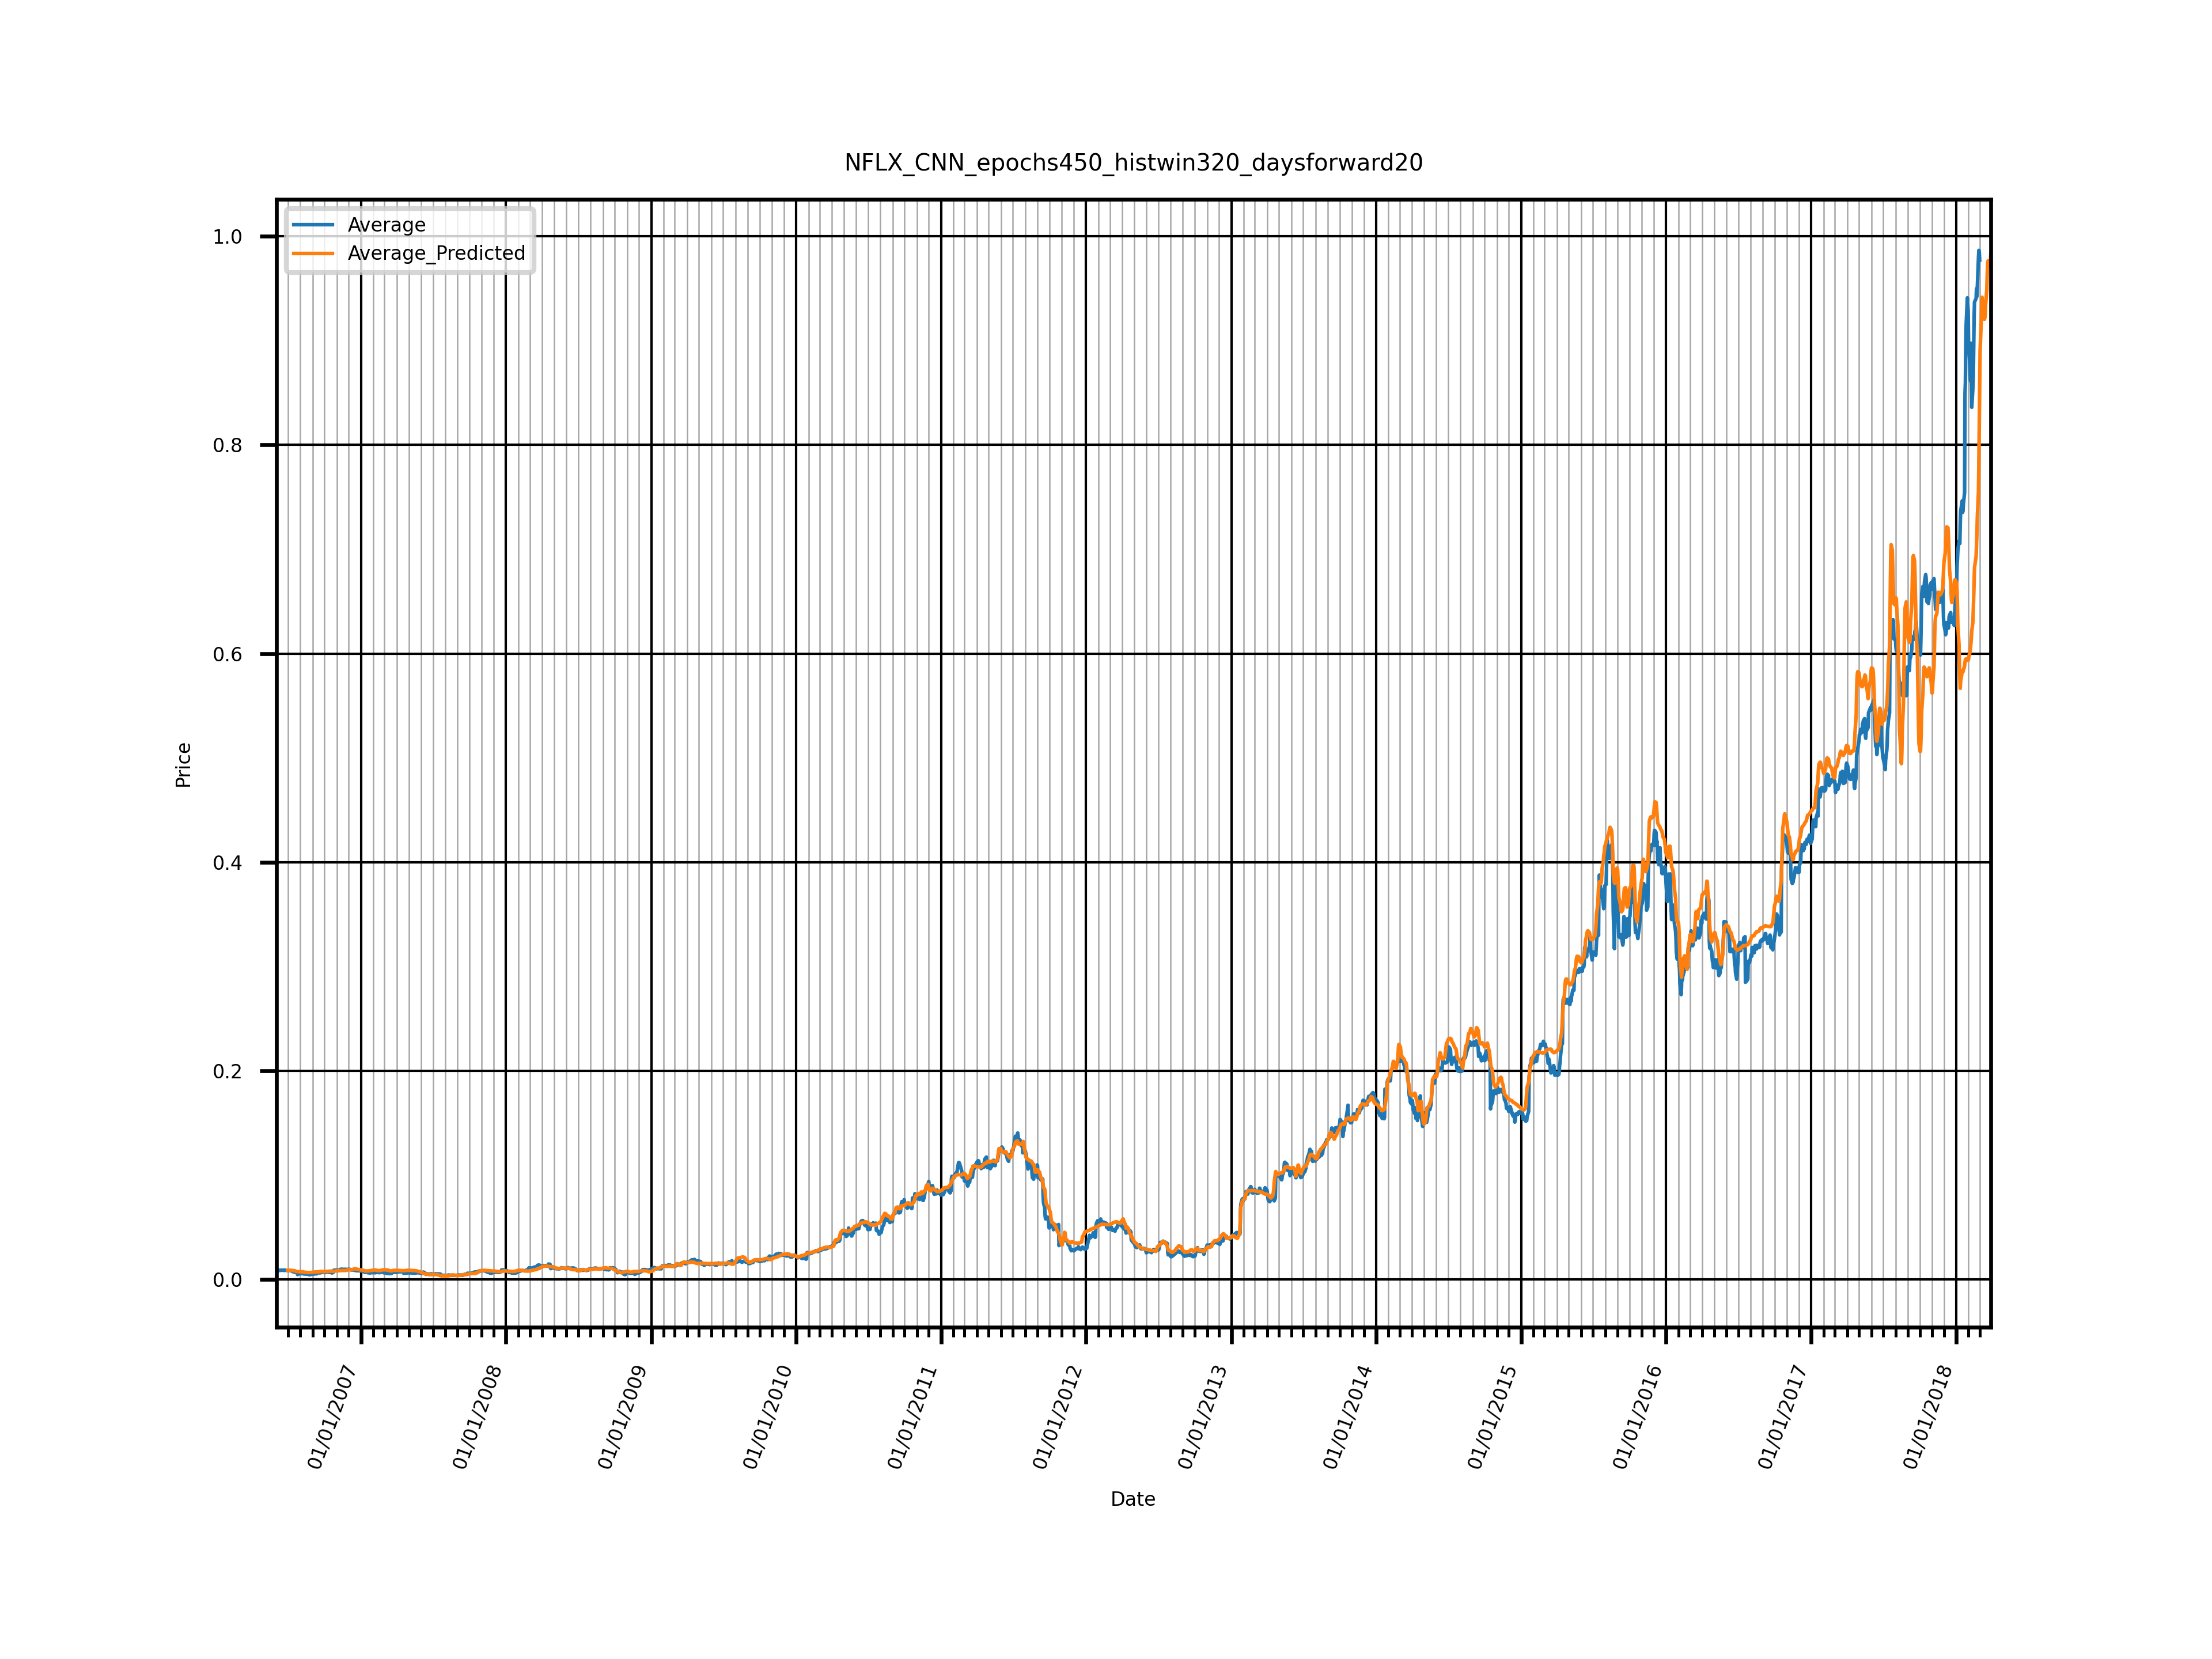

The data file committed next to this chart (first rows):
Date, Average, Average_Predicted, Close, Close_Predicted, High, High_Predicted, Low, Low_Predicted, Open, Open_Predicted, PercentageDeviation
2006-06-02, 0.009332, , 0.009186, , 0.009577, , 0.009114, , 0.009452, , 
2006-06-05, 0.009008, , 0.008863, , 0.009341, , 0.008728, , 0.009099, , 
2006-06-06, 0.008761, , 0.008675, , 0.008916, , 0.008535, , 0.008916, , 
2006-06-07, 0.008581, , 0.008438, , 0.008839, , 0.008371, , 0.008675, , 
2006-06-08, 0.008686, , 0.009104, , 0.009162, , 0.008149, , 0.008328, , 
2006-06-09, 0.009007, , 0.008984, , 0.009138, , 0.008776, , 0.009128, , 
2006-06-12, 0.008816, , 0.008767, , 0.008993, , 0.008569, , 0.008936, , 
2006-06-13, 0.00889, , 0.008989, , 0.00921, , 0.00868, , 0.00868, , 
2006-06-14, 0.009119, , 0.009206, , 0.009307, , 0.008897, , 0.009066, , 
2006-06-15, 0.00913, , 0.009066, , 0.009423, , 0.00881, , 0.00922, , 
2006-06-16, 0.0089, , 0.008786, , 0.009075, , 0.008694, , 0.009046, , 
2006-06-19, 0.00904, , 0.00922, , 0.009293, , 0.008757, , 0.008892, , 
2006-06-20, 0.008879, , 0.008767, , 0.009085, , 0.008627, , 0.009037, , 
2006-06-21, 0.008753, , 0.00881, , 0.008863, , 0.008506, , 0.008834, , 
2006-06-22, 0.009148, , 0.009051, , 0.009447, , 0.008858, , 0.009234, , 
2006-06-23, 0.008948, , 0.008892, , 0.009075, , 0.008849, , 0.008974, , 
2006-06-26, 0.009052, , 0.009066, , 0.009234, , 0.008955, , 0.008955, , 
2006-06-27, 0.008892, , 0.008685, , 0.009124, , 0.008665, , 0.009095, , 
2006-06-28, 0.008617, , 0.008516, , 0.008791, , 0.008376, , 0.008786, , 
2006-06-29, 0.008681, , 0.008805, , 0.008853, , 0.00853, , 0.008535, , 
2006-06-30, 0.008786, 0.008936, 0.008829, 0.008848, 0.008979, 0.00916, 0.008487, 0.008633, 0.008849, 0.00908, 0.01711
2006-07-03, 0.008874, 0.008936, 0.008844, 0.008848, 0.008998, 0.009161, 0.008752, 0.008633, 0.008902, 0.009079, 0.007036
2006-07-05, 0.008624, 0.008929, 0.008554, 0.008841, 0.008771, 0.009154, 0.008453, 0.008625, 0.008718, 0.009072, 0.03534
2006-07-06, 0.008548, 0.008905, 0.008545, 0.008817, 0.008665, 0.009129, 0.008463, 0.008601, 0.00852, 0.009047, 0.04167
2006-07-07, 0.008504, 0.008863, 0.008559, 0.008775, 0.008689, 0.009087, 0.008246, 0.008559, 0.00852, 0.009005, 0.04223
2006-07-10, 0.008507, 0.008818, 0.008463, 0.008731, 0.008627, 0.009042, 0.008328, 0.008516, 0.008612, 0.008961, 0.03656
2006-07-11, 0.008108, 0.008778, 0.007922, 0.00869, 0.008453, 0.009, 0.0077, 0.008476, 0.008356, 0.008921, 0.08261
2006-07-12, 0.007743, 0.008738, 0.007565, 0.00865, 0.007951, 0.008959, 0.007517, 0.008437, 0.007937, 0.008881, 0.1286
2006-07-13, 0.007631, 0.008685, 0.007715, 0.008597, 0.007932, 0.008906, 0.007425, 0.008386, 0.007454, 0.008828, 0.1381
2006-07-14, 0.007499, 0.008609, 0.007372, 0.008521, 0.007729, 0.008828, 0.007228, 0.008312, 0.007667, 0.008753, 0.1481
2006-07-17, 0.007262, 0.008508, 0.007189, 0.008419, 0.00756, 0.008724, 0.00702, 0.008213, 0.007281, 0.008651, 0.1715
2006-07-18, 0.007021, 0.008383, 0.006991, 0.008294, 0.007218, 0.008596, 0.006701, 0.008091, 0.007174, 0.008527, 0.194
2006-07-19, 0.006993, 0.008235, 0.007131, 0.008145, 0.00715, 0.008444, 0.006755, 0.007946, 0.006938, 0.008379, 0.1775
2006-07-20, 0.007095, 0.008067, 0.006967, 0.007977, 0.007334, 0.008273, 0.006938, 0.007782, 0.00714, 0.008211, 0.137
2006-07-21, 0.006883, 0.007899, 0.006822, 0.007809, 0.006996, 0.008101, 0.006783, 0.007619, 0.006928, 0.008044, 0.1477
2006-07-24, 0.006926, 0.00775, 0.007165, 0.00766, 0.007208, 0.007949, 0.006499, 0.007473, 0.006832, 0.007895, 0.119
2006-07-25, 0.004832, 0.00764, 0.004762, 0.007549, 0.005032, 0.007836, 0.00467, 0.007365, 0.004863, 0.007785, 0.5811
2006-07-26, 0.004903, 0.00757, 0.004883, 0.007479, 0.004965, 0.007765, 0.004825, 0.007296, 0.00494, 0.007715, 0.5438
2006-07-27, 0.005377, 0.007534, 0.005457, 0.007443, 0.00605, 0.007729, 0.004989, 0.007261, 0.005013, 0.007679, 0.4011
2006-07-28, 0.005645, 0.007524, 0.005761, 0.007434, 0.00592, 0.007719, 0.005442, 0.007251, 0.005457, 0.00767, 0.333
2006-07-31, 0.005711, 0.007532, 0.005683, 0.007441, 0.005785, 0.007727, 0.005592, 0.007258, 0.005785, 0.007677, 0.3188
2006-08-01, 0.005667, 0.007549, 0.005592, 0.007458, 0.005867, 0.007745, 0.0055, 0.007275, 0.005708, 0.007694, 0.3322
2006-08-02, 0.005797, 0.007561, 0.005756, 0.00747, 0.006002, 0.007756, 0.005693, 0.007287, 0.005736, 0.007706, 0.3043
2006-08-03, 0.005591, 0.007553, 0.005539, 0.007462, 0.005713, 0.007748, 0.005399, 0.007279, 0.005713, 0.007698, 0.3509
2006-08-04, 0.005814, 0.00752, 0.005814, 0.007429, 0.006195, 0.007715, 0.005616, 0.007247, 0.00563, 0.007666, 0.2935
2006-08-07, 0.005734, 0.007465, 0.005679, 0.007373, 0.005857, 0.007658, 0.005568, 0.007193, 0.005833, 0.00761, 0.3018
2006-08-08, 0.005607, 0.007395, 0.005495, 0.007303, 0.005736, 0.007586, 0.005462, 0.007125, 0.005736, 0.007541, 0.3188
2006-08-09, 0.005499, 0.007312, 0.005428, 0.00722, 0.005626, 0.007502, 0.005399, 0.007044, 0.005544, 0.007458, 0.3298
2006-08-10, 0.005374, 0.007221, 0.005423, 0.007129, 0.005447, 0.007409, 0.005264, 0.006955, 0.00536, 0.007367, 0.3439
2006-08-11, 0.005353, 0.007125, 0.005293, 0.007033, 0.005442, 0.007311, 0.00524, 0.006861, 0.005438, 0.007272, 0.3311
2006-08-14, 0.00531, 0.007034, 0.005307, 0.006941, 0.005356, 0.007218, 0.005273, 0.006771, 0.005302, 0.00718, 0.3247
2006-08-15, 0.005363, 0.006951, 0.005326, 0.006859, 0.005495, 0.007134, 0.005259, 0.00669, 0.00537, 0.007098, 0.2962
2006-08-16, 0.00529, 0.006884, 0.00524, 0.006792, 0.005418, 0.007066, 0.005143, 0.006624, 0.00536, 0.00703, 0.3013
2006-08-17, 0.005336, 0.006836, 0.005365, 0.006744, 0.005669, 0.007018, 0.005153, 0.006577, 0.005158, 0.006983, 0.2812
2006-08-18, 0.005345, 0.006809, 0.005278, 0.006717, 0.005462, 0.00699, 0.00524, 0.00655, 0.005399, 0.006955, 0.274
2006-08-21, 0.005164, 0.006812, 0.005119, 0.00672, 0.005312, 0.006994, 0.004926, 0.006553, 0.005297, 0.006958, 0.3193
2006-08-22, 0.004903, 0.006811, 0.004743, 0.006719, 0.005105, 0.006993, 0.004704, 0.006551, 0.005061, 0.006957, 0.3891
2006-08-23, 0.004674, 0.006797, 0.004714, 0.006705, 0.004791, 0.006979, 0.004444, 0.006537, 0.004748, 0.006943, 0.4542
2006-08-24, 0.004651, 0.006766, 0.004661, 0.006674, 0.004772, 0.006948, 0.004487, 0.006506, 0.004685, 0.006912, 0.4548
2006-08-25, 0.004674, 0.006745, 0.004733, 0.006653, 0.004791, 0.006927, 0.004559, 0.006485, 0.004612, 0.006891, 0.4432
... 2,916 more rows
